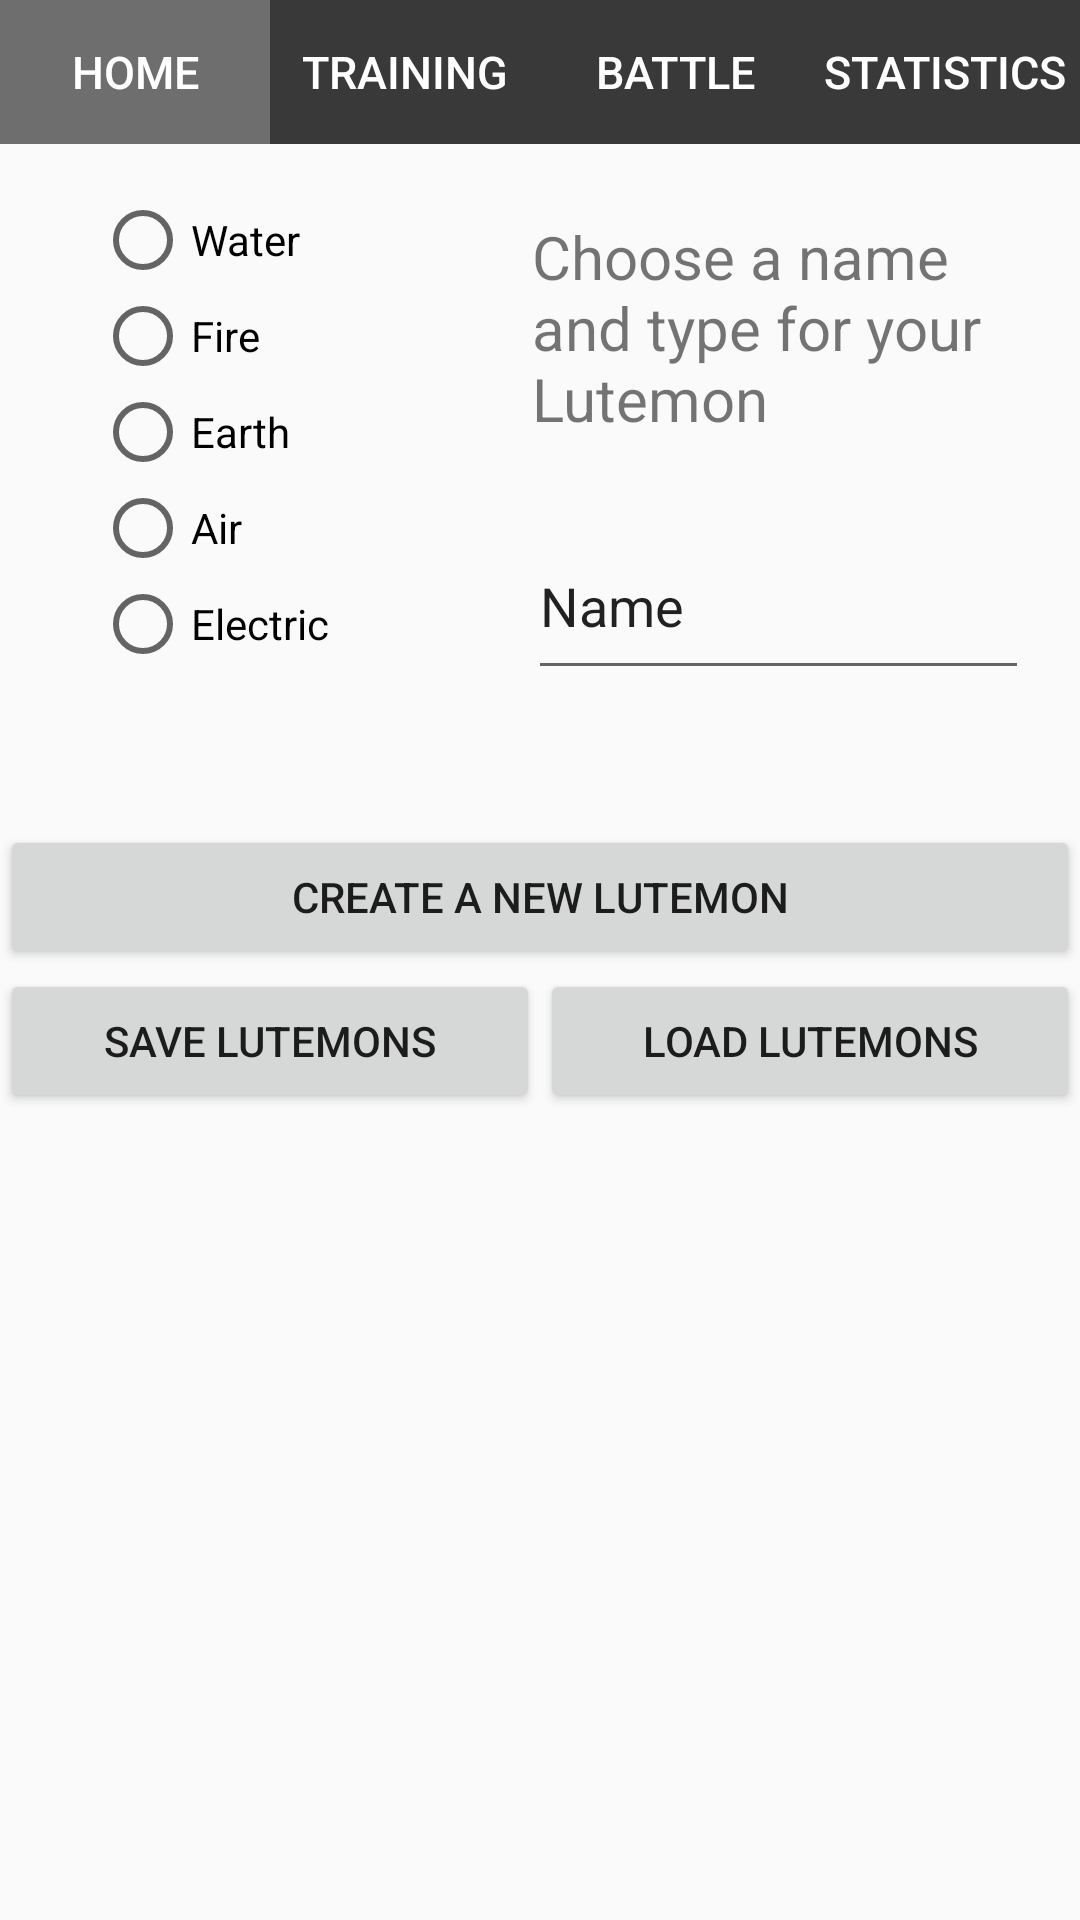

Android layout source for this screen:
<!-- AndroidManifest.xml: application theme Theme.LutemonFighter -->
<!-- res/layout/home_activity.xml -->
<?xml version="1.0" encoding="utf-8"?>
<LinearLayout xmlns:android="http://schemas.android.com/apk/res/android"
    xmlns:app="http://schemas.android.com/apk/res-auto"
    xmlns:tools="http://schemas.android.com/tools"
    android:layout_width="match_parent"
    android:layout_height="wrap_content"
    android:baselineAligned="false"
    android:orientation="vertical"
    tools:context=".HomeActivity">

    <LinearLayout
        android:id="@+id/tabBarLayout"
        android:layout_width="match_parent"
        android:layout_height="wrap_content"
        android:orientation="horizontal">

        <Button
            android:id="@+id/homeBtnHome"
            android:layout_width="0dp"
            android:layout_height="wrap_content"
            android:layout_weight="1"
            android:background="@drawable/square_button"
            android:backgroundTint="@color/light_grey"
            android:onClick="switchToHomeActivity"
            android:text="Home"
            android:textColor="@color/white"
            android:textSize="15sp" />

        <Button
            android:id="@+id/homeBtnTraining"
            android:layout_width="0dp"
            android:layout_height="wrap_content"
            android:layout_weight="1"
            android:background="@drawable/square_button"
            android:backgroundTint="@color/dark_grey"
            android:onClick="switchToTrainingActivity"
            android:text="Training"
            android:textColor="@color/white"
            android:textSize="15sp" />

        <Button
            android:id="@+id/homeBtnBattle"
            android:layout_width="0dp"
            android:layout_height="wrap_content"
            android:layout_weight="1"
            android:background="@drawable/square_button"
            android:backgroundTint="@color/dark_grey"
            android:onClick="switchToBattleActivity"
            android:text="Battle"
            android:textColor="@color/white"
            android:textSize="15sp" />

        <Button
            android:id="@+id/homeBtnStatistics"
            android:layout_width="0dp"
            android:layout_height="wrap_content"
            android:layout_weight="1"
            android:background="@drawable/square_button"
            android:backgroundTint="@color/dark_grey"
            android:onClick="switchToStatisticsActivity"
            android:text="Statistics"
            android:textColor="@color/white"
            android:textSize="15sp" />
    </LinearLayout>

    <androidx.constraintlayout.widget.ConstraintLayout
        android:layout_width="match_parent"
        android:layout_height="227dp">

        <RadioGroup
            android:id="@+id/rgLutemonTypes"
            android:layout_width="144dp"
            android:layout_height="171dp"
            android:layout_marginStart="16dp"
            android:layout_marginTop="16dp"
            android:layout_marginEnd="16dp"
            android:layout_marginBottom="16dp"
            app:layout_constraintBottom_toBottomOf="parent"
            app:layout_constraintEnd_toEndOf="parent"
            app:layout_constraintHorizontal_bias="0.085"
            app:layout_constraintStart_toStartOf="parent"
            app:layout_constraintTop_toTopOf="parent"
            app:layout_constraintVertical_bias="0.0">

            <RadioButton
                android:id="@+id/rbWater"
                android:layout_width="match_parent"
                android:layout_height="wrap_content"
                android:text="Water" />

            <RadioButton
                android:id="@+id/rbFire"
                android:layout_width="match_parent"
                android:layout_height="wrap_content"
                android:text="Fire" />

            <RadioButton
                android:id="@+id/rbEarth"
                android:layout_width="match_parent"
                android:layout_height="wrap_content"
                android:text="Earth" />

            <RadioButton
                android:id="@+id/rbAir"
                android:layout_width="match_parent"
                android:layout_height="wrap_content"
                android:text="Air" />

            <RadioButton
                android:id="@+id/rbElectric"
                android:layout_width="match_parent"
                android:layout_height="wrap_content"
                android:text="Electric" />
        </RadioGroup>

        <EditText
            android:id="@+id/editTxtLutemonName"
            android:layout_width="167dp"
            android:layout_height="59dp"
            android:layout_marginStart="8dp"
            android:layout_marginTop="8dp"
            android:layout_marginEnd="24dp"
            android:ems="10"
            android:inputType="textPersonName"
            android:text="Name"
            app:layout_constraintEnd_toEndOf="parent"
            app:layout_constraintHorizontal_bias="0.545"
            app:layout_constraintStart_toEndOf="@+id/rgLutemonTypes"
            app:layout_constraintTop_toBottomOf="@+id/tvInfo" />

        <TextView
            android:id="@+id/tvInfo"
            android:layout_width="165dp"
            android:layout_height="91dp"
            android:layout_marginStart="8dp"
            android:layout_marginTop="24dp"
            android:layout_marginEnd="24dp"
            android:text="Choose a name and type for your Lutemon"
            android:textSize="20sp"
            app:layout_constraintEnd_toEndOf="parent"
            app:layout_constraintStart_toEndOf="@+id/rgLutemonTypes"
            app:layout_constraintTop_toTopOf="parent" />

    </androidx.constraintlayout.widget.ConstraintLayout>

    <Button
        android:id="@+id/btnCreateNewLutemon"
        android:layout_width="match_parent"
        android:layout_height="wrap_content"
        android:onClick="createNewLutemon"
        android:text="Create a new Lutemon" />

    <LinearLayout
        android:layout_width="match_parent"
        android:layout_height="match_parent"
        android:orientation="horizontal">

        <Button
            android:id="@+id/btnSaveLutemons"
            android:layout_width="0dp"
            android:layout_height="wrap_content"
            android:layout_weight="1"
            android:onClick="saveLutemons"
            android:text="Save Lutemons" />

        <Button
            android:id="@+id/btnLoadLutemons"
            android:layout_width="0dp"
            android:layout_height="wrap_content"
            android:layout_weight="1"
            android:onClick="loadLutemons"
            android:text="Load Lutemons" />
    </LinearLayout>


    <androidx.constraintlayout.widget.ConstraintLayout
        android:layout_width="match_parent"
        android:layout_height="match_parent">

        <ImageView
            android:id="@+id/imageView"
            android:layout_width="205dp"
            android:layout_height="213dp"
            android:src="@drawable/baseline_house_24"
            app:layout_constraintBottom_toBottomOf="parent"
            app:layout_constraintEnd_toEndOf="parent"
            app:layout_constraintHorizontal_bias="0.495"
            app:layout_constraintStart_toStartOf="parent"
            app:layout_constraintTop_toTopOf="parent"
            app:layout_constraintVertical_bias="0.198" />

        <com.lutemonfighter.LutemonView
            android:id="@+id/lutemonView"
            android:layout_width="match_parent"
            android:layout_height="300dp"
            android:scaleType="centerCrop"
            app:layout_constraintBottom_toBottomOf="parent"
            app:layout_constraintEnd_toEndOf="parent"
            app:layout_constraintStart_toStartOf="parent"
            app:layout_constraintTop_toTopOf="parent" />

    </androidx.constraintlayout.widget.ConstraintLayout>


</LinearLayout>
<!-- resources referenced by this layout -->
<resources>
  <color name="dark_grey">#FF393939</color>
  <color name="light_grey">#6E6E6E</color>
  <color name="white">#FFFFFF</color>
  <!-- drawable square_button (drawable) -->
  <?xml version="1.0" encoding="utf-8"?>
  <selector xmlns:android="http://schemas.android.com/apk/res/android">
      <item android:state_pressed="false">
          <shape android:shape="rectangle">
          </shape>
      </item>
  
      <item android:state_pressed="true">
          <shape android:shape="rectangle">
          </shape>
      </item>
  </selector>
  <style name="Theme.LutemonFighter" parent="Theme.MaterialComponents.DayNight.DarkActionBar.Bridge">
          
          <item name="colorPrimary">@color/purple_500</item>
          <item name="colorPrimaryVariant">@color/purple_700</item>
          <item name="colorOnPrimary">@color/white</item>
          
          <item name="colorSecondary">@color/teal_200</item>
          <item name="colorSecondaryVariant">@color/teal_700</item>
          <item name="colorOnSecondary">@color/black</item>
          
          <item name="android:statusBarColor">?attr/colorPrimaryVariant</item>
          
      </style>
  <color name="purple_500">#FF6200EE</color>
  <color name="purple_700">#FF3700B3</color>
  <color name="teal_200">#FF03DAC5</color>
  <color name="teal_700">#FF018786</color>
  <color name="black">#FF000000</color>
</resources>
